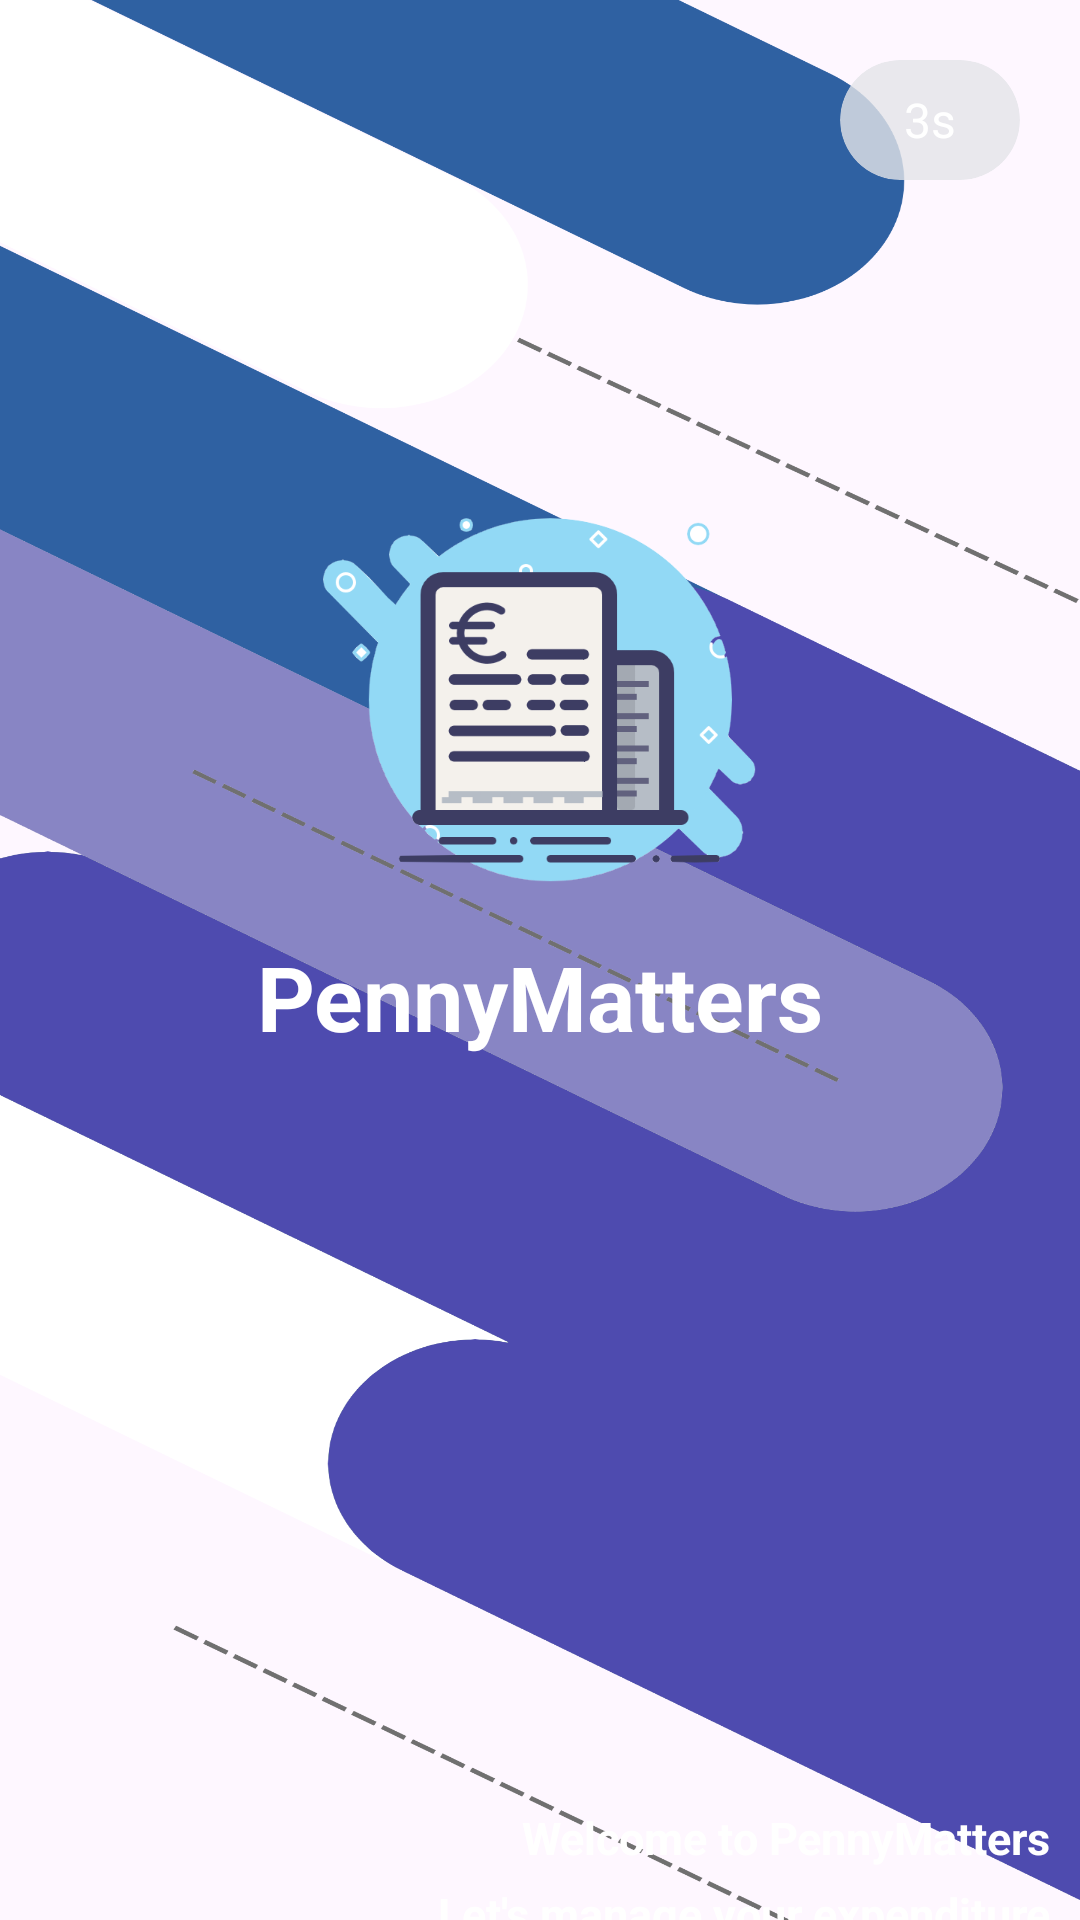

Write the Android layout XML for this screen, with the resource values it uses.
<!-- AndroidManifest.xml: application theme Base.Theme.BottomNavigationPages -->
<!-- res/layout/activity_welcome_page.xml -->
<?xml version="1.0" encoding="utf-8"?>
<LinearLayout xmlns:android="http://schemas.android.com/apk/res/android"
    xmlns:app="http://schemas.android.com/apk/res-auto"
    xmlns:tools="http://schemas.android.com/tools"
    android:id="@+id/welcomePage"
    android:layout_width="match_parent"
    android:layout_height="match_parent"
    android:orientation="vertical"
    tools:context="preparationPages.welcomePage"
    android:background="@mipmap/welcome_background">

    <androidx.cardview.widget.CardView
        android:layout_width="wrap_content"
        android:layout_height="wrap_content"
        android:layout_gravity="right"
        android:layout_margin="20dp"
        android:backgroundTint="@color/grey_translucent"
        app:cardElevation="0dp"
        app:cardCornerRadius="20dp">

        <TextView
            android:id="@+id/countDown_text"
            android:layout_width="60dp"
            android:layout_height="40dp"
            android:textColor="@color/white"
            android:gravity="center"
            android:textSize="16dp"
            android:text="3s"/>

    </androidx.cardview.widget.CardView>


    <ImageView
        android:layout_width="wrap_content"
        android:layout_height="wrap_content"
        android:src="@mipmap/app_icon"
        android:layout_marginTop="90dp"
        android:layout_gravity="center"/>

    <TextView
        android:layout_width="match_parent"
        android:layout_height="wrap_content"
        android:layout_marginTop="15dp"
        android:gravity="center"
        android:text="PennyMatters"
        android:textColor="@color/white"
        android:textSize="30dp"
        android:textStyle="bold"/>

    <TextView
        android:layout_width="match_parent"
        android:layout_height="wrap_content"
        android:text="Welcome to PennyMatters"
        android:gravity="right"
        android:textStyle="bold"
        android:textSize="15dp"
        android:layout_marginTop="250dp"
        android:layout_marginRight="10dp"
        android:textColor="@color/white"/>

    <TextView
        android:layout_width="match_parent"
        android:layout_height="wrap_content"
        android:text="Let's manage your expenditure"
        android:gravity="right"
        android:textStyle="bold"
        android:textSize="15dp"
        android:layout_marginTop="5dp"
        android:layout_marginRight="10dp"
        android:textColor="@color/white"/>

    <TextView
        android:layout_width="match_parent"
        android:layout_height="wrap_content"
        android:text="Wisely"
        android:gravity="right"
        android:textStyle="bold"
        android:textSize="25dp"
        android:layout_marginTop="5dp"
        android:layout_marginRight="20dp"
        android:textColor="@color/golden"/>

</LinearLayout>
<!-- resources referenced by this layout -->
<resources>
  <color name="golden">#FFD700</color>
  <color name="grey_translucent">#CCE4E5E9</color>
  <color name="white">#FFFFFFFF</color>
  <!-- mipmap app_icon: png bitmap (mipmap-xxxhdpi, 31430 bytes) -->
  <!-- mipmap welcome_background: png bitmap (mipmap-xxxhdpi, 174239 bytes) -->
  <style name="Base.Theme.BottomNavigationPages" parent="Theme.Material3.Light.NoActionBar">
          
          <item name="colorPrimary">@color/theme1</item>
      </style>
  <color name="theme1">#8885C4</color>
</resources>
